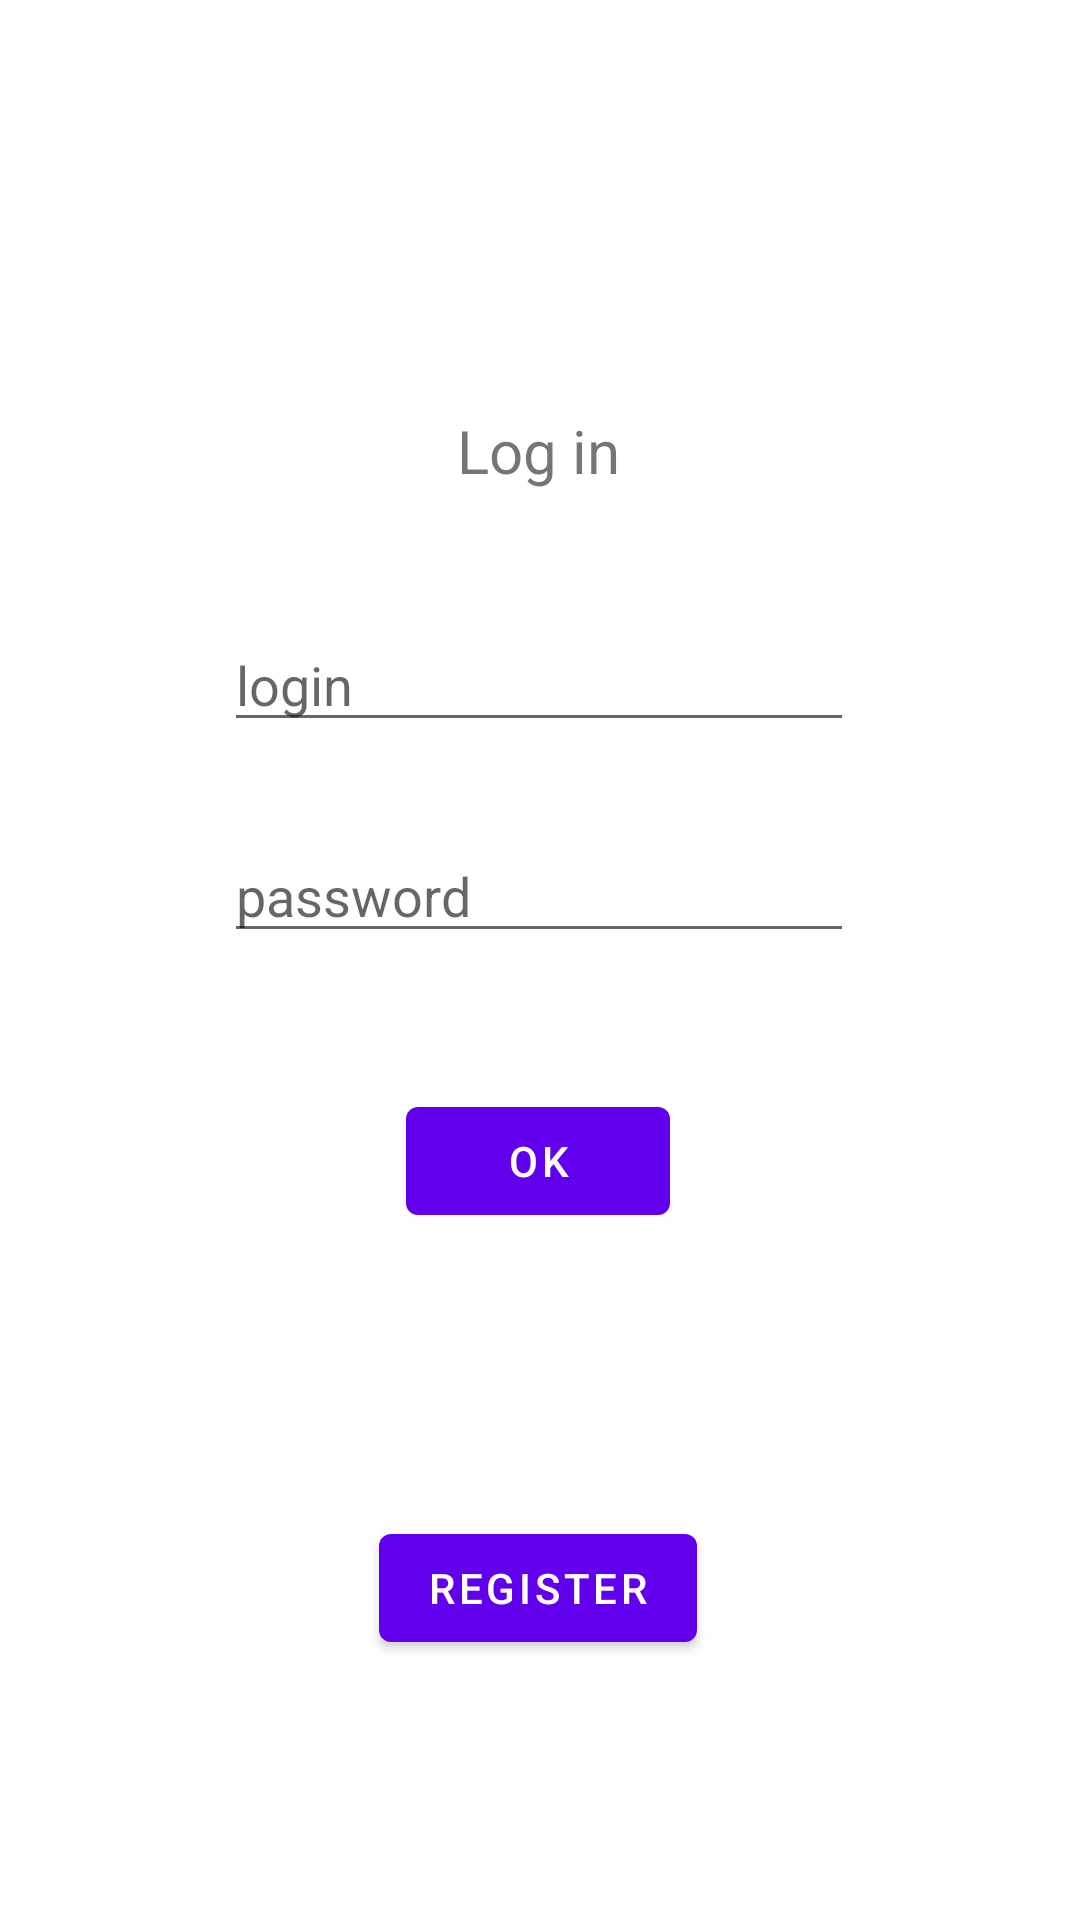

Reconstruct the res/layout file that produces this screen, plus the resources it refers to.
<!-- AndroidManifest.xml: application theme Theme.TrashApp -->
<!-- res/layout/activity_login.xml -->
<?xml version="1.0" encoding="utf-8"?>
<androidx.constraintlayout.widget.ConstraintLayout xmlns:android="http://schemas.android.com/apk/res/android"
    xmlns:app="http://schemas.android.com/apk/res-auto"
    xmlns:tools="http://schemas.android.com/tools"
    android:layout_width="match_parent"
    android:layout_height="match_parent"
    tools:context=".LoginActivity">

    <TextView
        android:id="@+id/textViewLoginTitle"
        android:layout_width="wrap_content"
        android:layout_height="wrap_content"
        android:text="Log in"
        android:textSize="20sp"
        app:layout_constraintBottom_toBottomOf="parent"
        app:layout_constraintEnd_toEndOf="parent"
        app:layout_constraintHorizontal_bias="0.498"
        app:layout_constraintStart_toStartOf="parent"
        app:layout_constraintTop_toTopOf="parent"
        app:layout_constraintVertical_bias="0.223" />

    <EditText
        android:id="@+id/editTextTextLoginLogIn"
        android:layout_width="wrap_content"
        android:layout_height="wrap_content"
        android:ems="10"
        android:hint="login"
        android:inputType="textPersonName"
        app:layout_constraintBottom_toBottomOf="parent"
        app:layout_constraintEnd_toEndOf="parent"
        app:layout_constraintHorizontal_bias="0.497"
        app:layout_constraintStart_toStartOf="parent"
        app:layout_constraintTop_toBottomOf="@+id/textViewLoginTitle"
        app:layout_constraintVertical_bias="0.097" />

    <EditText
        android:id="@+id/editTextTextPasswordLogIn"
        android:layout_width="wrap_content"
        android:layout_height="wrap_content"
        android:ems="10"
        android:hint="password"
        android:inputType="textPassword"
        app:layout_constraintBottom_toBottomOf="parent"
        app:layout_constraintEnd_toEndOf="parent"
        app:layout_constraintHorizontal_bias="0.497"
        app:layout_constraintStart_toStartOf="parent"
        app:layout_constraintTop_toBottomOf="@+id/editTextTextLoginLogIn"
        app:layout_constraintVertical_bias="0.083" />

    <Button
        android:id="@+id/buttonLogin"
        android:layout_width="wrap_content"
        android:layout_height="wrap_content"
        android:text="OK"
        app:layout_constraintBottom_toBottomOf="parent"
        app:layout_constraintEnd_toEndOf="parent"
        app:layout_constraintHorizontal_bias="0.498"
        app:layout_constraintStart_toStartOf="parent"
        app:layout_constraintTop_toBottomOf="@+id/editTextTextPasswordLogIn"
        app:layout_constraintVertical_bias="0.165" />

    <Button
        android:id="@+id/buttonLoginToRegister"
        android:layout_width="wrap_content"
        android:layout_height="wrap_content"
        android:text="Register"
        app:layout_constraintBottom_toBottomOf="parent"
        app:layout_constraintEnd_toEndOf="parent"
        app:layout_constraintHorizontal_bias="0.498"
        app:layout_constraintStart_toStartOf="parent"
        app:layout_constraintTop_toBottomOf="@+id/buttonLogin"
        app:layout_constraintVertical_bias="0.522" />
</androidx.constraintlayout.widget.ConstraintLayout>
<!-- resources referenced by this layout -->
<resources>
  <style name="Theme.TrashApp" parent="Theme.MaterialComponents.DayNight.DarkActionBar">
          
          <item name="colorPrimary">@color/purple_500</item>
          <item name="colorPrimaryVariant">@color/purple_700</item>
          <item name="colorOnPrimary">@color/white</item>
          
          <item name="colorSecondary">@color/teal_200</item>
          <item name="colorSecondaryVariant">@color/teal_700</item>
          <item name="colorOnSecondary">@color/black</item>
          
          <item name="android:statusBarColor">?attr/colorPrimaryVariant</item>
          
      </style>
  <!-- not gathered from this repository: default colours our renderer supplied (Android Studio template values) -->
  <color name="purple_500">#FF6200EE</color>
  <color name="purple_700">#FF3700B3</color>
  <color name="teal_200">#FF03DAC5</color>
  <color name="teal_700">#FF018786</color>
  <color name="black">#FF000000</color>
  <color name="white">#FFFFFFFF</color>
</resources>
